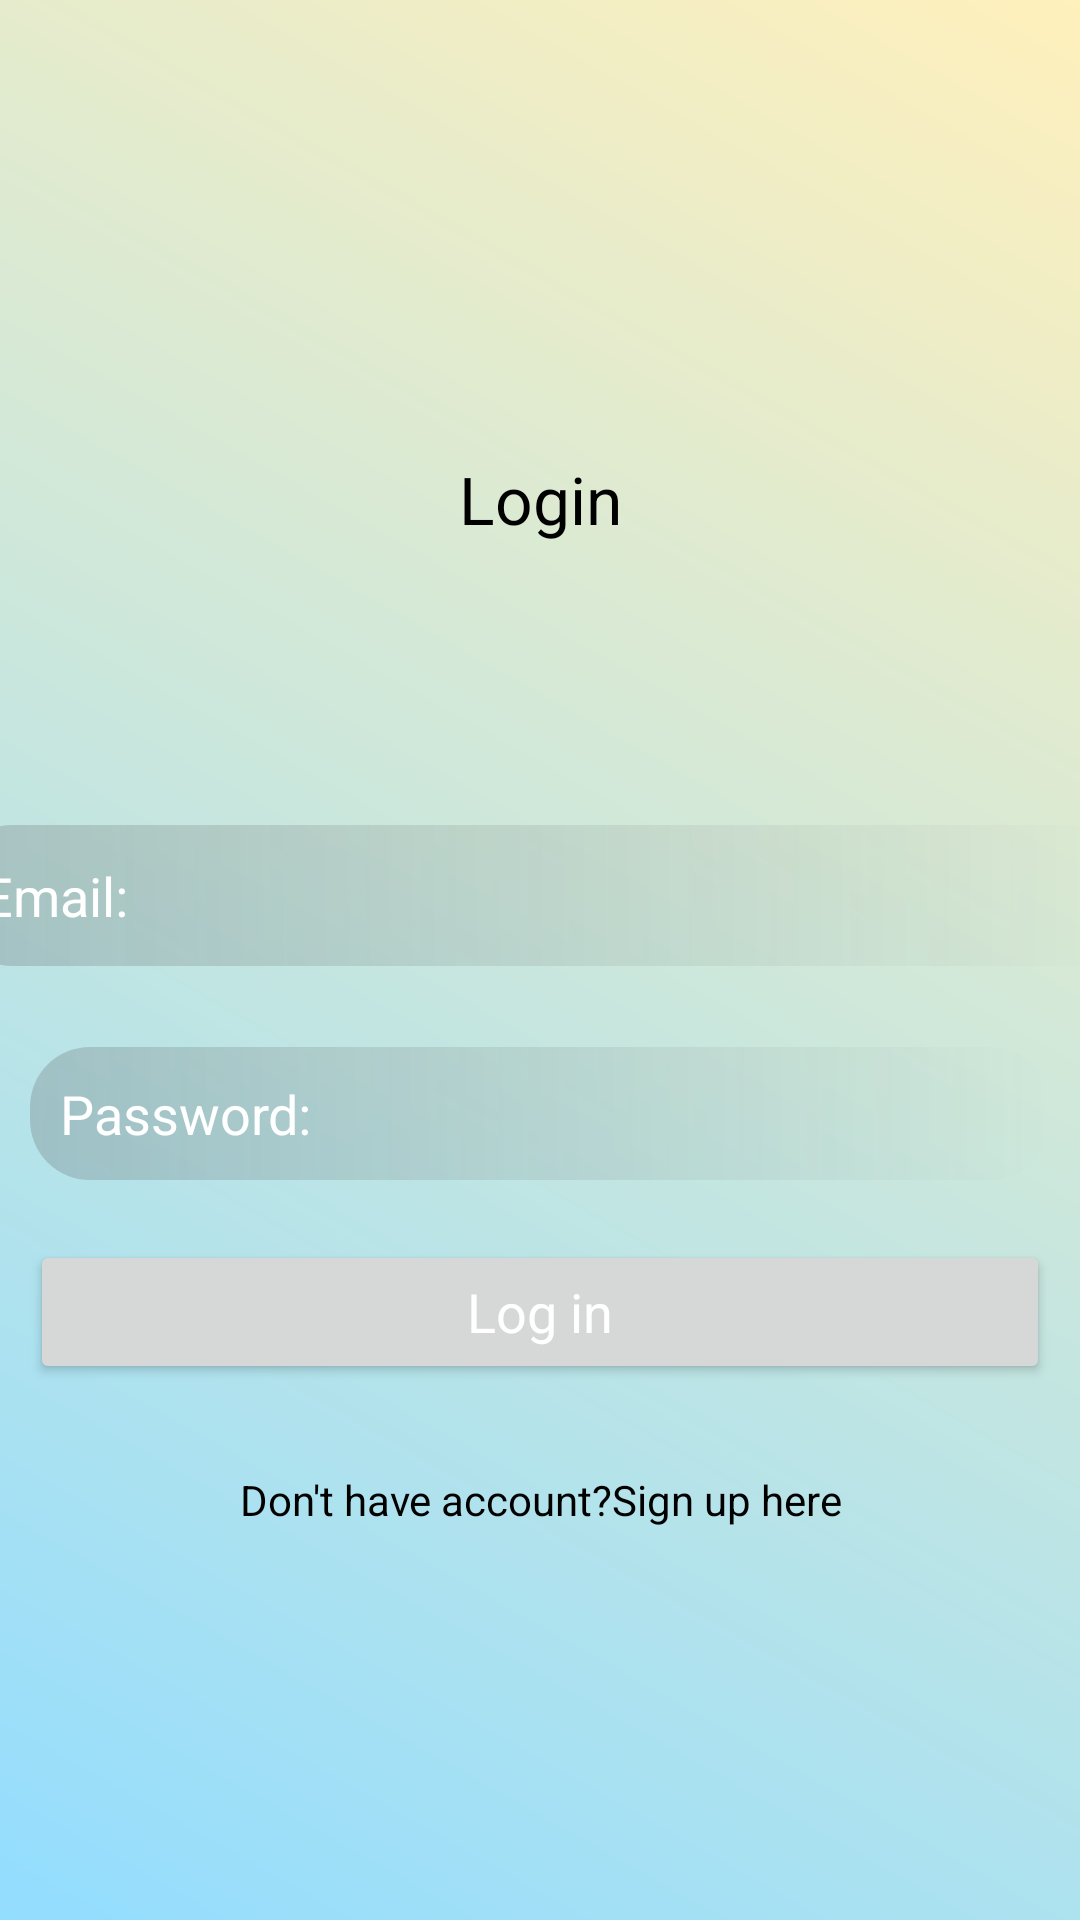

Reconstruct the res/layout file that produces this screen, plus the resources it refers to.
<!-- AndroidManifest.xml: application theme Theme.DailyShoppingList -->
<!-- res/layout/activity_main.xml -->
<?xml version="1.0" encoding="utf-8"?>
<androidx.constraintlayout.widget.ConstraintLayout xmlns:android="http://schemas.android.com/apk/res/android"
    xmlns:app="http://schemas.android.com/apk/res-auto"
    xmlns:tools="http://schemas.android.com/tools"
    android:layout_width="match_parent"
    android:layout_height="match_parent"
    tools:context=".MainActivity"
    android:background="@drawable/back_design">

    <TextView
        android:id="@+id/text_login"
        android:layout_width="match_parent"
        android:layout_height="wrap_content"
        android:layout_marginTop="217dp"
        android:layout_marginBottom="47dp"
        android:gravity="center"
        android:text="@string/login"
        android:textAppearance="?android:textAppearanceLarge"
        android:textColor="#000000"
        app:layout_constraintBottom_toTopOf="@+id/email_login"
        app:layout_constraintEnd_toEndOf="parent"
        app:layout_constraintHorizontal_bias="0.0"
        app:layout_constraintStart_toStartOf="parent"
        app:layout_constraintTop_toTopOf="parent" />

    <EditText
        android:id="@+id/email_login"
        android:layout_width="393dp"
        android:layout_height="47dp"
        android:layout_marginTop="47dp"
        android:layout_marginBottom="17dp"
        android:autofillHints=""
        android:background="@drawable/ed_design"
        android:hint="@string/email"
        android:inputType="textEmailAddress"
        android:padding="10dp"
        android:textColor="@color/white"
        android:textColorHint="@color/white"
        app:layout_constraintBottom_toTopOf="@+id/password_login"
        app:layout_constraintEnd_toEndOf="parent"
        app:layout_constraintStart_toStartOf="parent"
        app:layout_constraintTop_toBottomOf="@+id/text_login" />

    <EditText
        android:id="@+id/password_login"
        android:layout_width="match_parent"
        android:layout_height="wrap_content"
        android:layout_margin="10dp"
        android:layout_marginTop="18dp"
        android:layout_marginBottom="56dp"
        android:autofillHints=""
        android:background="@drawable/ed_design"
        android:hint="@string/password"
        android:inputType="textPassword"
        android:padding="10dp"
        android:textColor="@color/white"
        android:textColorHint="@color/white"
        app:layout_constraintBottom_toTopOf="@+id/btn_login"
        app:layout_constraintEnd_toEndOf="parent"
        app:layout_constraintStart_toStartOf="parent"
        app:layout_constraintTop_toBottomOf="@+id/email_login" />

    <Button
        android:id="@+id/btn_login"
        android:layout_width="match_parent"
        android:layout_height="wrap_content"
        android:layout_margin="10dp"
        android:layout_marginStart="10dp"
        android:layout_marginTop="14dp"
        android:layout_marginEnd="9dp"
        android:layout_marginBottom="40dp"
        android:text="@string/log_in"
        android:textAppearance="?android:textAppearanceMedium"
        android:textColor="@color/white"
        app:layout_constraintBottom_toTopOf="@+id/signup_txt"
        app:layout_constraintEnd_toEndOf="parent"
        app:layout_constraintStart_toStartOf="parent"
        app:layout_constraintTop_toBottomOf="@+id/password_login" />

    <TextView
        android:id="@+id/signup_txt"
        android:layout_width="match_parent"
        android:layout_height="wrap_content"
        android:layout_marginTop="14dp"
        android:layout_marginBottom="191dp"
        android:gravity="center"
        android:padding="5dp"
        android:text="@string/don_t_have_account_sign_up_here"
        android:textAppearance="?android:textAppearanceSmall"
        android:textColor="#000000"
        app:layout_constraintBottom_toBottomOf="parent"
        app:layout_constraintEnd_toEndOf="parent"
        app:layout_constraintStart_toStartOf="parent"
        app:layout_constraintTop_toBottomOf="@+id/btn_login" />
</androidx.constraintlayout.widget.ConstraintLayout>
<!-- resources referenced by this layout -->
<resources>
  <!-- drawable back_design (drawable) -->
  <?xml version="1.0" encoding="utf-8"?>
  <shape xmlns:android="http://schemas.android.com/apk/res/android">
  
      <gradient android:angle="45"
          android:startColor="#93DDFF"
          android:endColor="#FFF0BC"/>
  
  </shape>
  <!-- drawable ed_design (drawable) -->
  <?xml version="1.0" encoding="utf-8"?>
  <shape xmlns:android="http://schemas.android.com/apk/res/android">
  
      <gradient android:startColor="#37494444"
         />
      <corners android:topRightRadius="20dp"
          android:topLeftRadius="20dp"
          android:bottomLeftRadius="20dp"
          android:bottomRightRadius="20dp"/>
  
  </shape>
  <string name="don_t_have_account_sign_up_here">Don\'t have account?Sign up here</string>
  <string name="email">Email:</string>
  <string name="log_in">Log in</string>
  <string name="login">Login</string>
  <string name="password">Password:</string>
  <style name="Theme.DailyShoppingList" parent="Theme.MaterialComponents.DayNight.DarkActionBar">
          
          <item name="colorPrimary">@color/purple_500</item>
          <item name="colorPrimaryVariant">@color/purple_700</item>
          <item name="colorOnPrimary">@color/white</item>
          
          <item name="colorSecondary">@color/teal_200</item>
          <item name="colorSecondaryVariant">@color/teal_700</item>
          <item name="colorOnSecondary">@color/black</item>
          
          <item name="android:statusBarColor" tools:targetApi="l">?attr/colorPrimaryVariant</item>
          
      </style>
  <!-- not gathered from this repository: default colours our renderer supplied (Android Studio template values) -->
  <color name="purple_500">#FF6200EE</color>
  <color name="purple_700">#FF3700B3</color>
  <color name="teal_200">#FF03DAC5</color>
  <color name="teal_700">#FF018786</color>
  <color name="black">#FF000000</color>
  <color name="white">#FFFFFFFF</color>
</resources>
